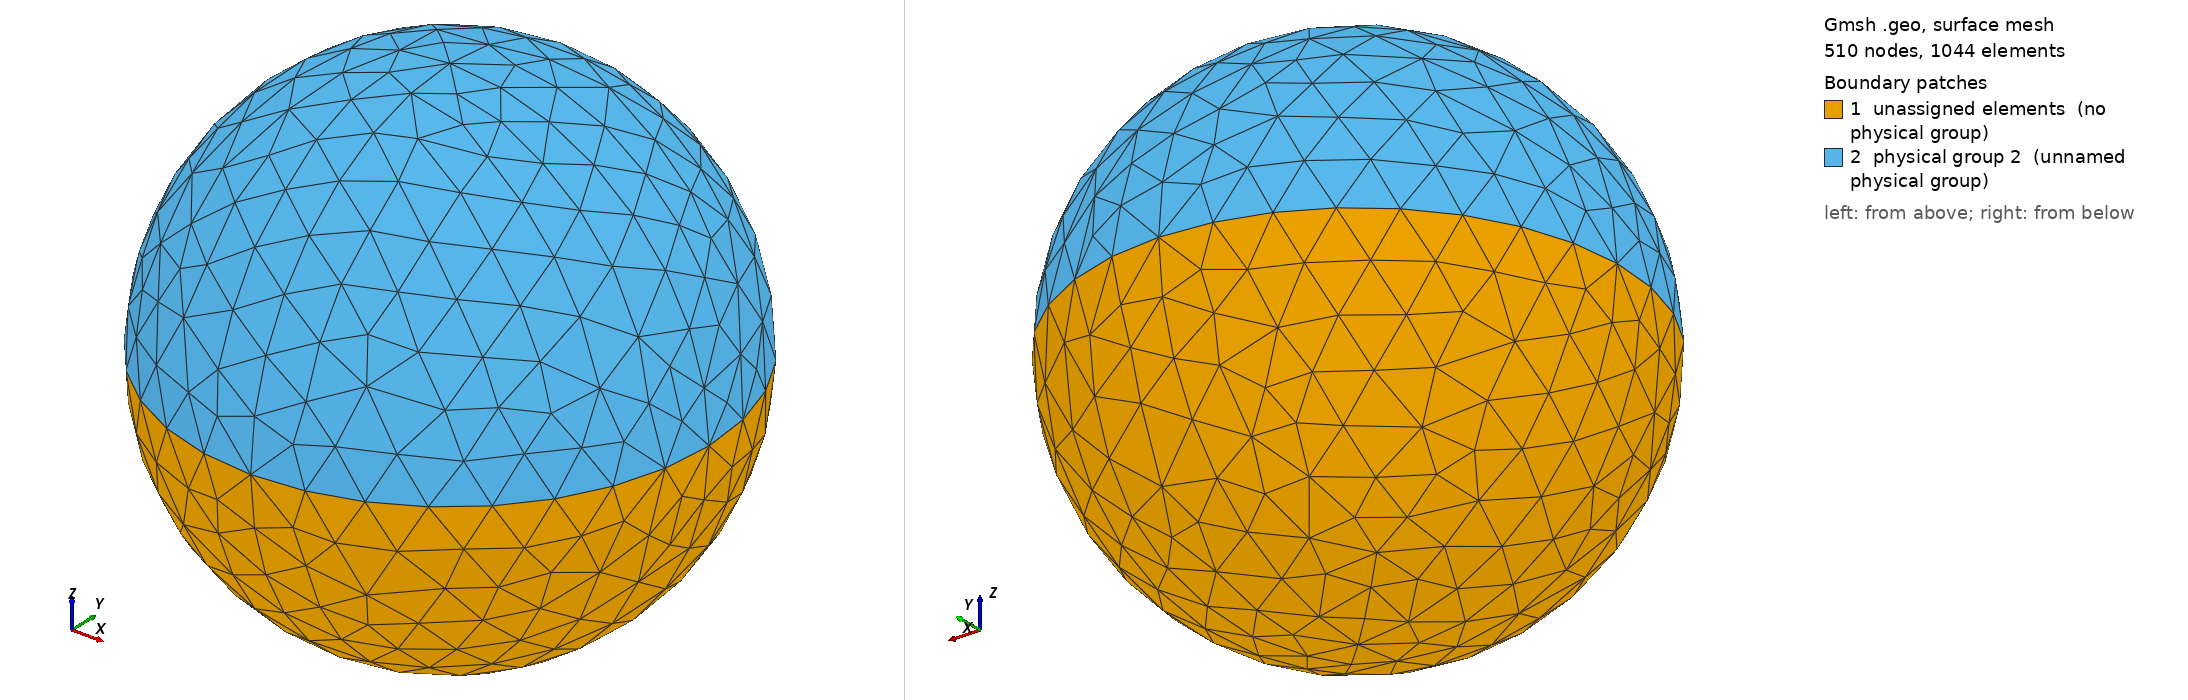

Gmsh geometry script, surface-meshed: 510 nodes, 1044 surface elements. Boundary patches (legend numbers): 1 unassigned elements (no physical group), 2 physical group 2 (unnamed physical group). Left view from above one corner, right view from below the opposite corner. Legend entries are the model's physical surfaces; 'unassigned elements' are surfaces in no physical group. The drawing asked Gmsh for element sizes between 1% and 20% of the model's largest extent; the script's own settings can give other sizes.

=== Hemisphere.geo (drawn) ===
//
// gmsh geometry specification for hemispherical shell
// used to visualize radiation pattern for dipole and Yagi
// antennas
// 
// homer reid 
//

//************************************************************
//* input parameters      
//************************************************************
R = 500.0;
l = R/5;   // meshing fineness

//************************************************************
//************************************************************
//************************************************************
Point(1) = {  0,  0, 0, l };
Point(2) = {  0, -R, 0, l };
Point(3) = {  R,  0, 0, l };
Point(4) = {  0,  R, 0, l };
Point(5) = { -R,  0, 0, l };

Circle(1) = { 2, 1, 3 };
Circle(2) = { 3, 1, 4 };

Circle(3) = { 4, 1, 5 };
Circle(4) = { 5, 1, 2 };

Extrude { {0,1,0}, {0,0,0}, Pi/2} { Line{1, 2}; }
Extrude { {0,1,0}, {0,0,0}, -Pi/2} { Line{1, 2}; }

Extrude { {0,1,0}, {0,0,0}, Pi/2} { Line{3,4}; }
Extrude { {0,1,0}, {0,0,0}, -Pi/2} { Line{3,4}; }

Line Loop(1) = {1,2,3,4};
Plane Surface(100) = { 1 };

//Physical Surface(1) = { 7, 10, 28, 25 };  // lower hemisphere
Physical Surface(2) = { 13, 16, 19, 22 };   // upper hemisphere
//Physical Surface(3) = { 100 };            // equatorial plane
